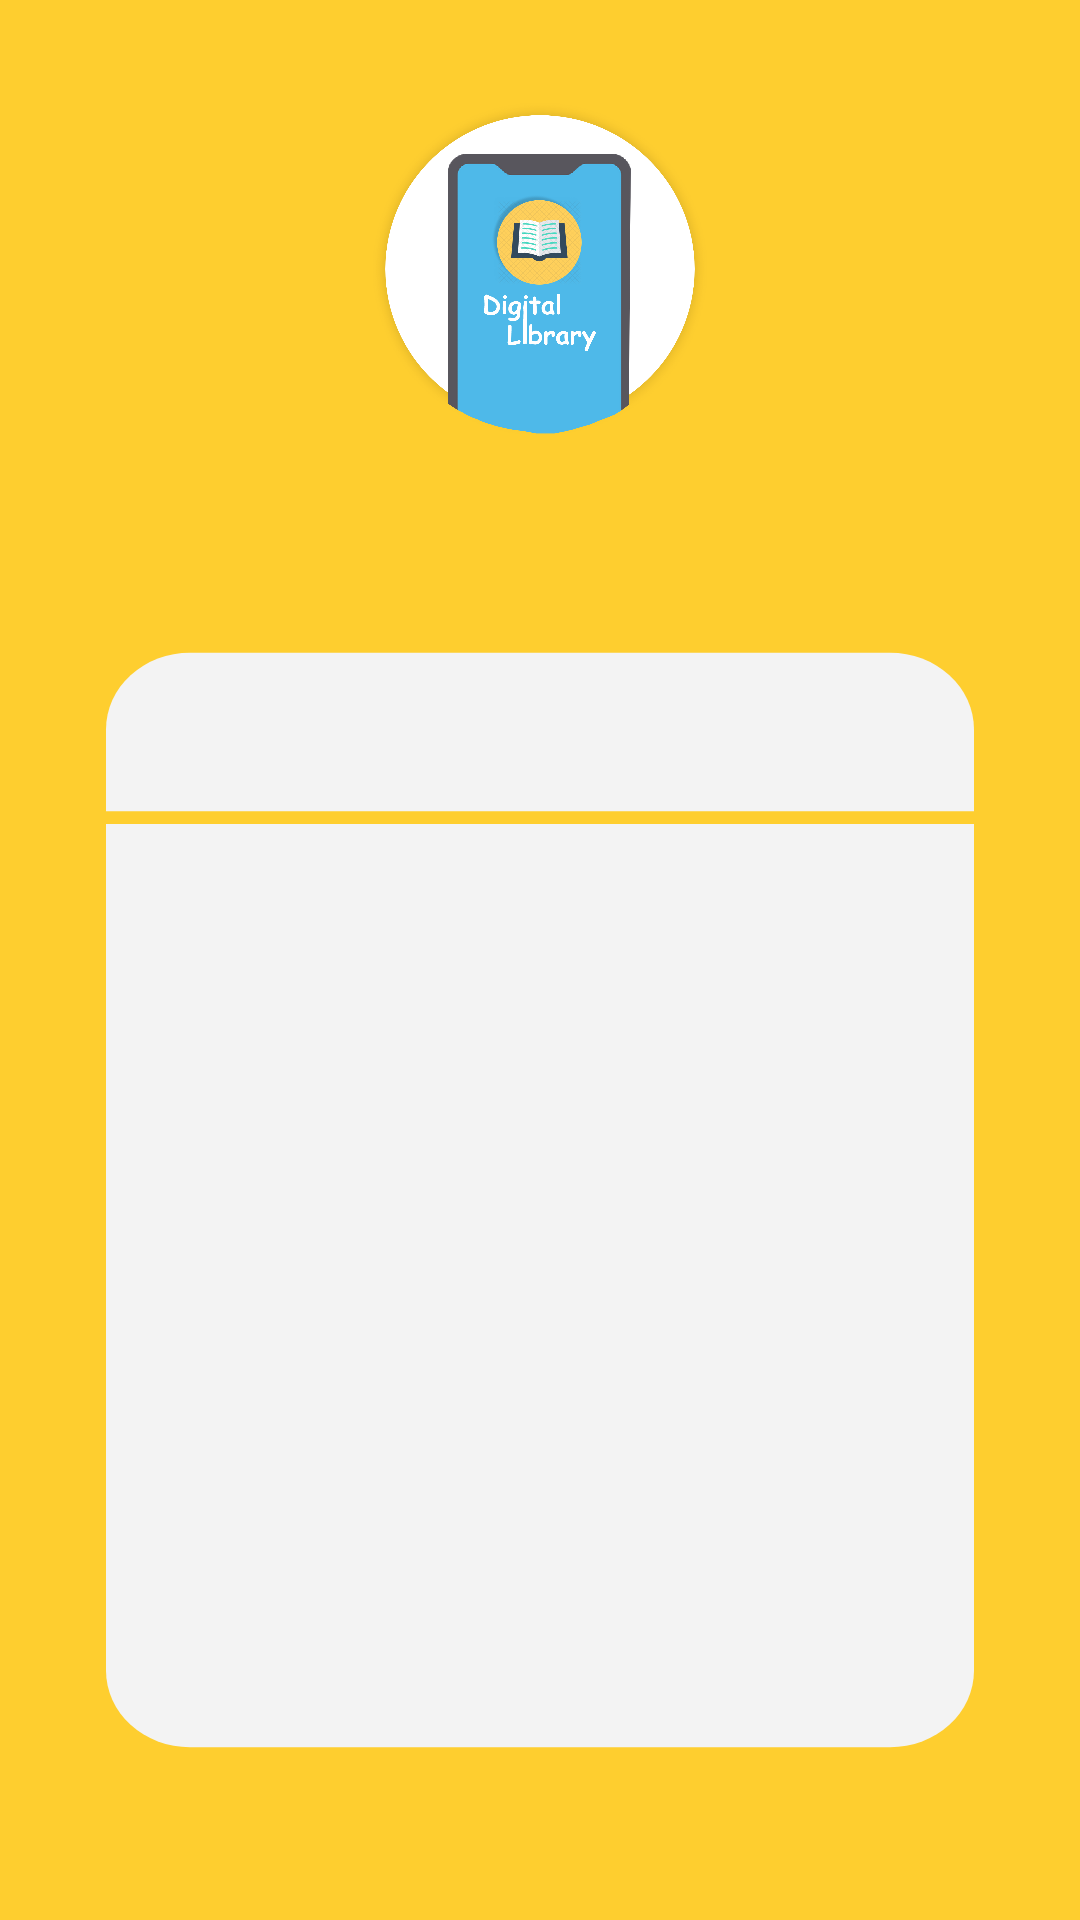

Write the Android layout XML for this screen, with the resource values it uses.
<!-- AndroidManifest.xml: application theme AppTheme -->
<!-- res/layout/activity_login.xml -->
<?xml version="1.0" encoding="utf-8"?>
<androidx.constraintlayout.widget.ConstraintLayout xmlns:android="http://schemas.android.com/apk/res/android"
    xmlns:app="http://schemas.android.com/apk/res-auto"
    xmlns:tools="http://schemas.android.com/tools"
    android:layout_width="match_parent"
    android:layout_height="match_parent"
    android:background="@color/yellow"
    tools:context=".LoginActivity">

    <ImageView
        android:layout_width="wrap_content"
        android:layout_height="0dp"
        android:src="@drawable/logo"
        app:layout_constraintBottom_toTopOf="@+id/guideline3"
        app:layout_constraintEnd_toEndOf="parent"
        app:layout_constraintStart_toStartOf="parent"
        app:layout_constraintTop_toTopOf="@+id/guideline2" />


    <LinearLayout
        android:id="@+id/linearLayout"
        android:layout_width="0dp"
        android:layout_height="0dp"
        android:background="@drawable/login_back"
        android:orientation="vertical"
        app:layout_constraintBottom_toBottomOf="@+id/guideline4"
        app:layout_constraintEnd_toEndOf="@+id/guideline8"
        app:layout_constraintStart_toStartOf="@+id/guideline7"
        app:layout_constraintTop_toTopOf="@+id/guideline9">

        <androidx.constraintlayout.widget.ConstraintLayout
            android:layout_width="match_parent"
            android:layout_height="match_parent">


        </androidx.constraintlayout.widget.ConstraintLayout>

    </LinearLayout>

    <androidx.constraintlayout.widget.Guideline
        android:id="@+id/guideline"
        android:layout_width="wrap_content"
        android:layout_height="wrap_content"
        android:orientation="horizontal"
        app:layout_constraintGuide_begin="20dp"
        app:layout_constraintGuide_percent="0.0"/>

    <androidx.constraintlayout.widget.Guideline
        android:id="@+id/guideline1"
        android:layout_width="wrap_content"
        android:layout_height="wrap_content"
        android:orientation="horizontal"
        app:layout_constraintGuide_begin="20dp"
        app:layout_constraintGuide_percent="1.0"/>

    <androidx.constraintlayout.widget.Guideline
        android:id="@+id/guideline2"
        android:layout_width="wrap_content"
        android:layout_height="wrap_content"
        android:orientation="horizontal"
        app:layout_constraintGuide_begin="20dp"
        app:layout_constraintGuide_percent="0.05"/>

    <androidx.constraintlayout.widget.Guideline
        android:id="@+id/guideline3"
        android:layout_width="wrap_content"
        android:layout_height="wrap_content"
        android:orientation="horizontal"
        app:layout_constraintGuide_begin="20dp"
        app:layout_constraintGuide_percent="0.23"/>

    <androidx.constraintlayout.widget.Guideline
        android:id="@+id/guideline9"
        android:layout_width="wrap_content"
        android:layout_height="wrap_content"
        android:orientation="horizontal"
        app:layout_constraintGuide_begin="20dp"
        app:layout_constraintGuide_percent="0.3"/>


    <androidx.constraintlayout.widget.Guideline
        android:id="@+id/guideline4"
        android:layout_width="wrap_content"
        android:layout_height="wrap_content"
        android:orientation="horizontal"
        app:layout_constraintGuide_begin="20dp"
        app:layout_constraintGuide_percent="0.95"/>

    <androidx.constraintlayout.widget.Guideline
        android:id="@+id/guideline5"
        android:layout_width="wrap_content"
        android:layout_height="wrap_content"
        android:orientation="vertical"
        app:layout_constraintGuide_begin="20dp"
        app:layout_constraintGuide_percent="0.0"/>

    <androidx.constraintlayout.widget.Guideline
        android:id="@+id/guideline6"
        android:layout_width="wrap_content"
        android:layout_height="wrap_content"
        android:orientation="vertical"
        app:layout_constraintGuide_begin="20dp"
        app:layout_constraintGuide_percent="1.0"/>

    <androidx.constraintlayout.widget.Guideline
        android:id="@+id/guideline7"
        android:layout_width="wrap_content"
        android:layout_height="wrap_content"
        android:orientation="vertical"
        app:layout_constraintGuide_begin="20dp"
        app:layout_constraintGuide_percent="0.02"/>

    <androidx.constraintlayout.widget.Guideline
        android:id="@+id/guideline8"
        android:layout_width="wrap_content"
        android:layout_height="wrap_content"
        android:orientation="vertical"
        app:layout_constraintGuide_begin="20dp"
        app:layout_constraintGuide_percent="0.98"/>

</androidx.constraintlayout.widget.ConstraintLayout>
<!-- resources referenced by this layout -->
<resources>
  <color name="yellow">#fece2f</color>
  <!-- drawable login_back (drawable) -->
  <?xml version="1.0" encoding="utf-8"?>
  <vector xmlns:android="http://schemas.android.com/apk/res/android" xmlns:aapt="http://schemas.android.com/aapt"
      android:viewportWidth="370"
      android:viewportHeight="488"
      android:width="370dp"
      android:height="488dp">
      <group
          android:translateX="5"
          android:translateY="-123">
          <group
              android:translateX="-5"
              android:translateY="123">
              <group
                  android:translateX="30"
                  android:translateY="30">
                  <path
                      android:pathData="M30 0H280A30 30 0 0 1 310 30V398A30 30 0 0 1 280 428H30A30 30 0 0 1 0 398V30A30 30 0 0 1 30 0Z"
                      android:fillColor="#F3F3F3" />
              </group>
          </group>
          <group
              android:translateX="25"
              android:translateY="217.5">
              <path
                  android:pathData="M0 0L310 0"
                  android:strokeColor="#FECE2F"
                  android:strokeWidth="5" />
          </group>
      </group>
  </vector>
  <!-- drawable logo: png bitmap (drawable-hdpi, 154298 bytes) -->
  <style name="AppTheme" parent="Theme.AppCompat.Light.NoActionBar">
          
          <item name="colorPrimary">@color/yellow</item>
          <item name="colorPrimaryDark">@color/yellow</item>
          <item name="colorAccent">@color/colorAccent</item>
      </style>
  <color name="colorAccent">#03DAC5</color>
</resources>
